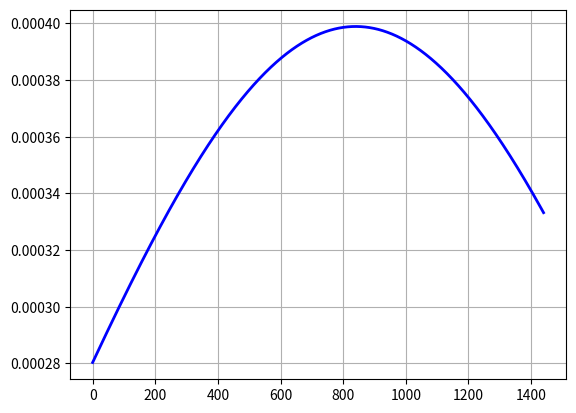

Source code (Python):
# -*- coding: utf-8 -*-
"""
Created on Sat May  4 10:56:51 2019

@author: admin
"""

import numpy as np
import matplotlib.pyplot as plt
import math

u = 14*60   # 期望值u,最高点
u1 = 12   # 期望值u,最高点

# 标准差o
sig = math.sqrt(1)

x = np.linspace(0, 1440, 1440)
#for i in range(3000,10000):
#    sig = math.sqrt(i)
#    y = np.exp(-(x - u) ** 2 /(2 * sig ** 2)) / (math.sqrt(2 * math.pi) *sig)
#            
#    plt.plot(x, y, "b-", linewidth=2)
#    plt.grid(True)
#    plt.show()

sig = math.sqrt(1000000)
y = np.exp(-(x - u) ** 2 /(2 * sig ** 2)) / (math.sqrt(2 * math.pi) *sig)
        
plt.plot(x, y, "b-", linewidth=2)
plt.grid(True)
plt.show()
    